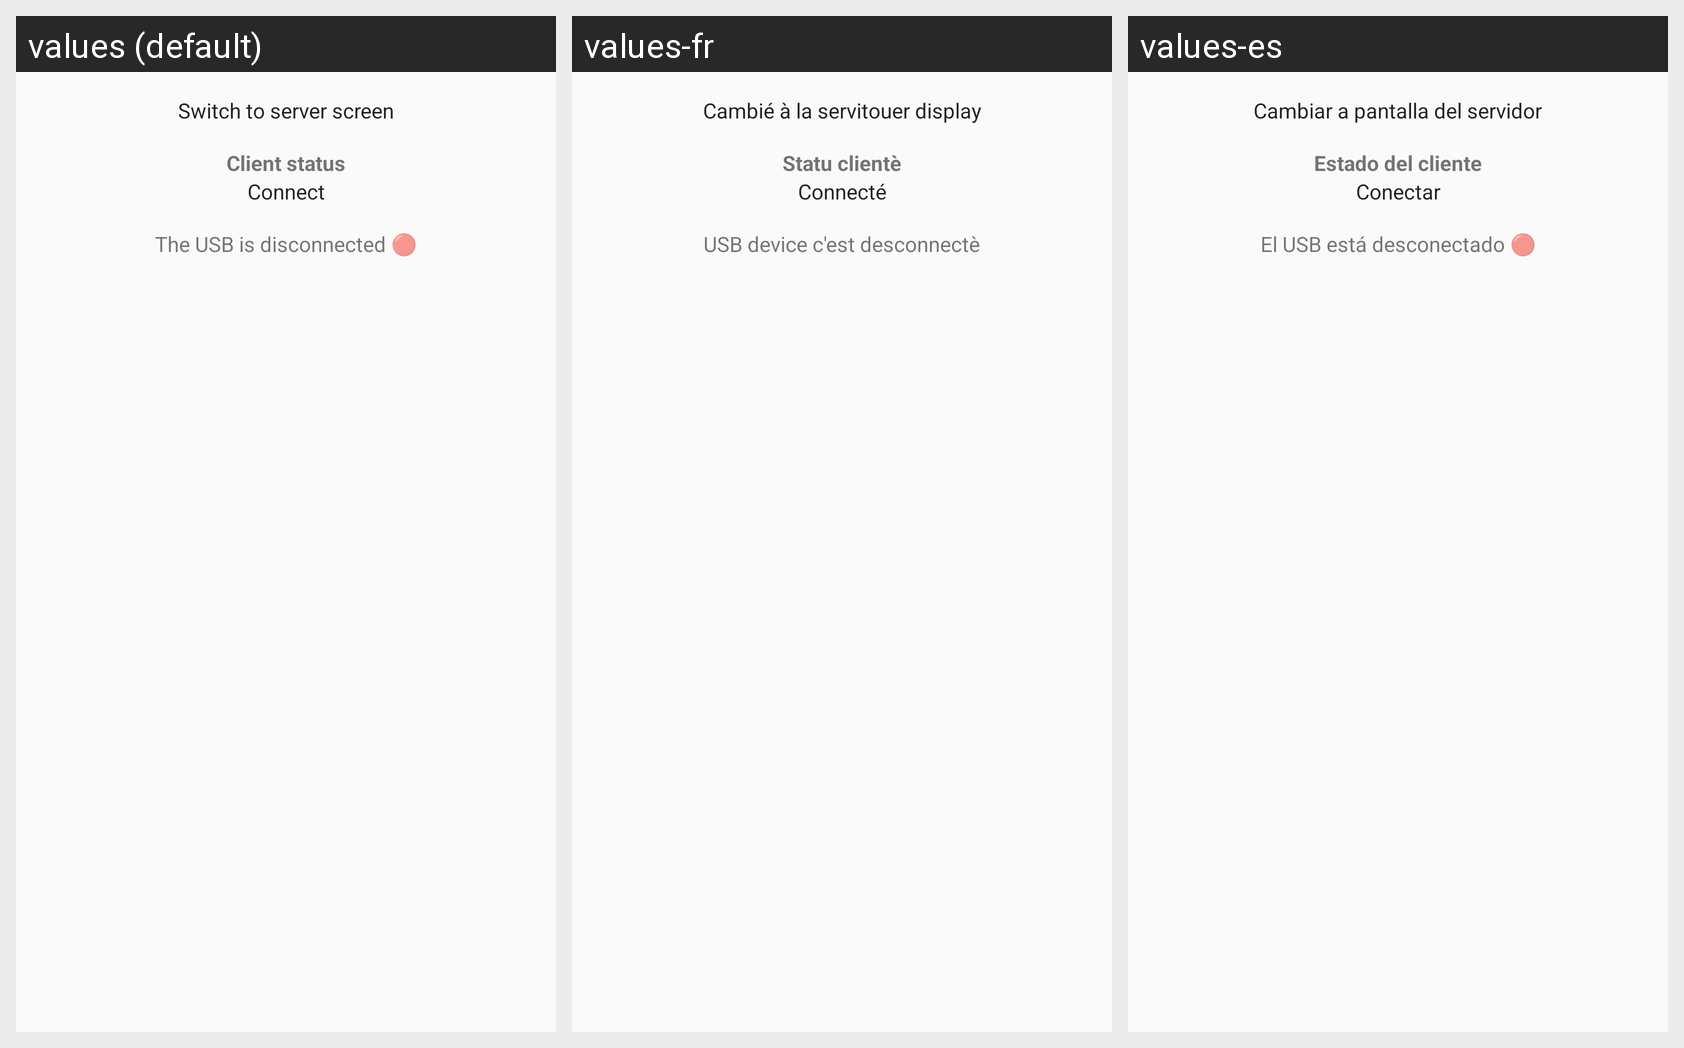

Locale-by-locale string values for the Android screen shown in this grid:
Android screen res/layout/fragment_client.xml rendered under 3 locales, left to right: values (default), values-fr, values-es. Device: Nexus 5 (rendered at 1080×1920; each locale shown at half size, 540×960, under a caption strip naming it); theme AppTheme.
Strings drawn on this screen, with the default value and each locale's value (text and hints the layout hard-codes appear in the picture but are not listed):

to_server_screen
  values: Switch to server screen
  values-fr: Cambié à la servitouer display
  values-es: Cambiar a pantalla del servidor

client_status
  values: Client status
  values-fr: Statu clientè
  values-es: Estado del cliente

connect
  values: Connect
  values-fr: Connecté
  values-es: Conectar

usb_disconnected
  values: The USB is disconnected 🔴
  values-fr: USB device c'est desconnectè
  values-es: El USB está desconectado 🔴
